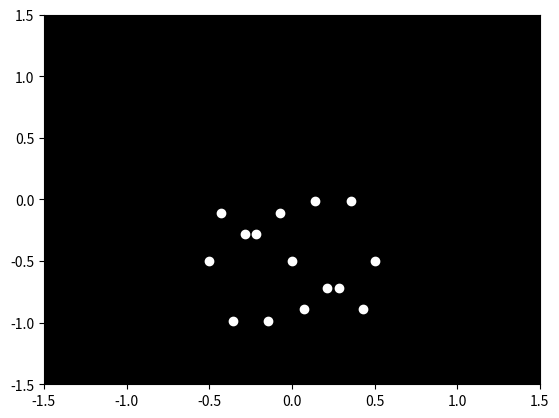

Write the Python code that produced this figure.

import numpy as np
import matplotlib.pyplot as plt
import matplotlib.animation as animation

# Parameters
num_points = 15  # Number of point lights
duration = 10  # Duration of the animation in seconds
frames_per_second = 30  # FPS
total_frames = duration * frames_per_second

# Initialize figure
fig, ax = plt.subplots()
ax.set_xlim(-1.5, 1.5)
ax.set_ylim(-1.5, 1.5)
ax.set_facecolor('black')

# Create 15 white points
points, = ax.plot([], [], 'o', color='white')

# Define walking motion parameters
def walking_motion(frame):
    # Generate walking path with a sinusoidal function for smooth motion
    x_positions = np.linspace(-0.5, 0.5, num_points)
    y_positions = np.sin(np.linspace(0, 10 * np.pi, num_points) + frame * 0.2) / 2 - 0.5

    # Update the y positions to simulate walking
    y_positions += (frame // (total_frames // 10)) * 0.1  # Simulate walking progress
    return x_positions, y_positions

# Animation function
def update(frame):
    x, y = walking_motion(frame)
    points.set_data(x, y)
    return points,

# Create animation
ani = animation.FuncAnimation(fig, update, frames=total_frames, blit=True, interval=1000/frames_per_second)

# Show the animation
plt.show()
